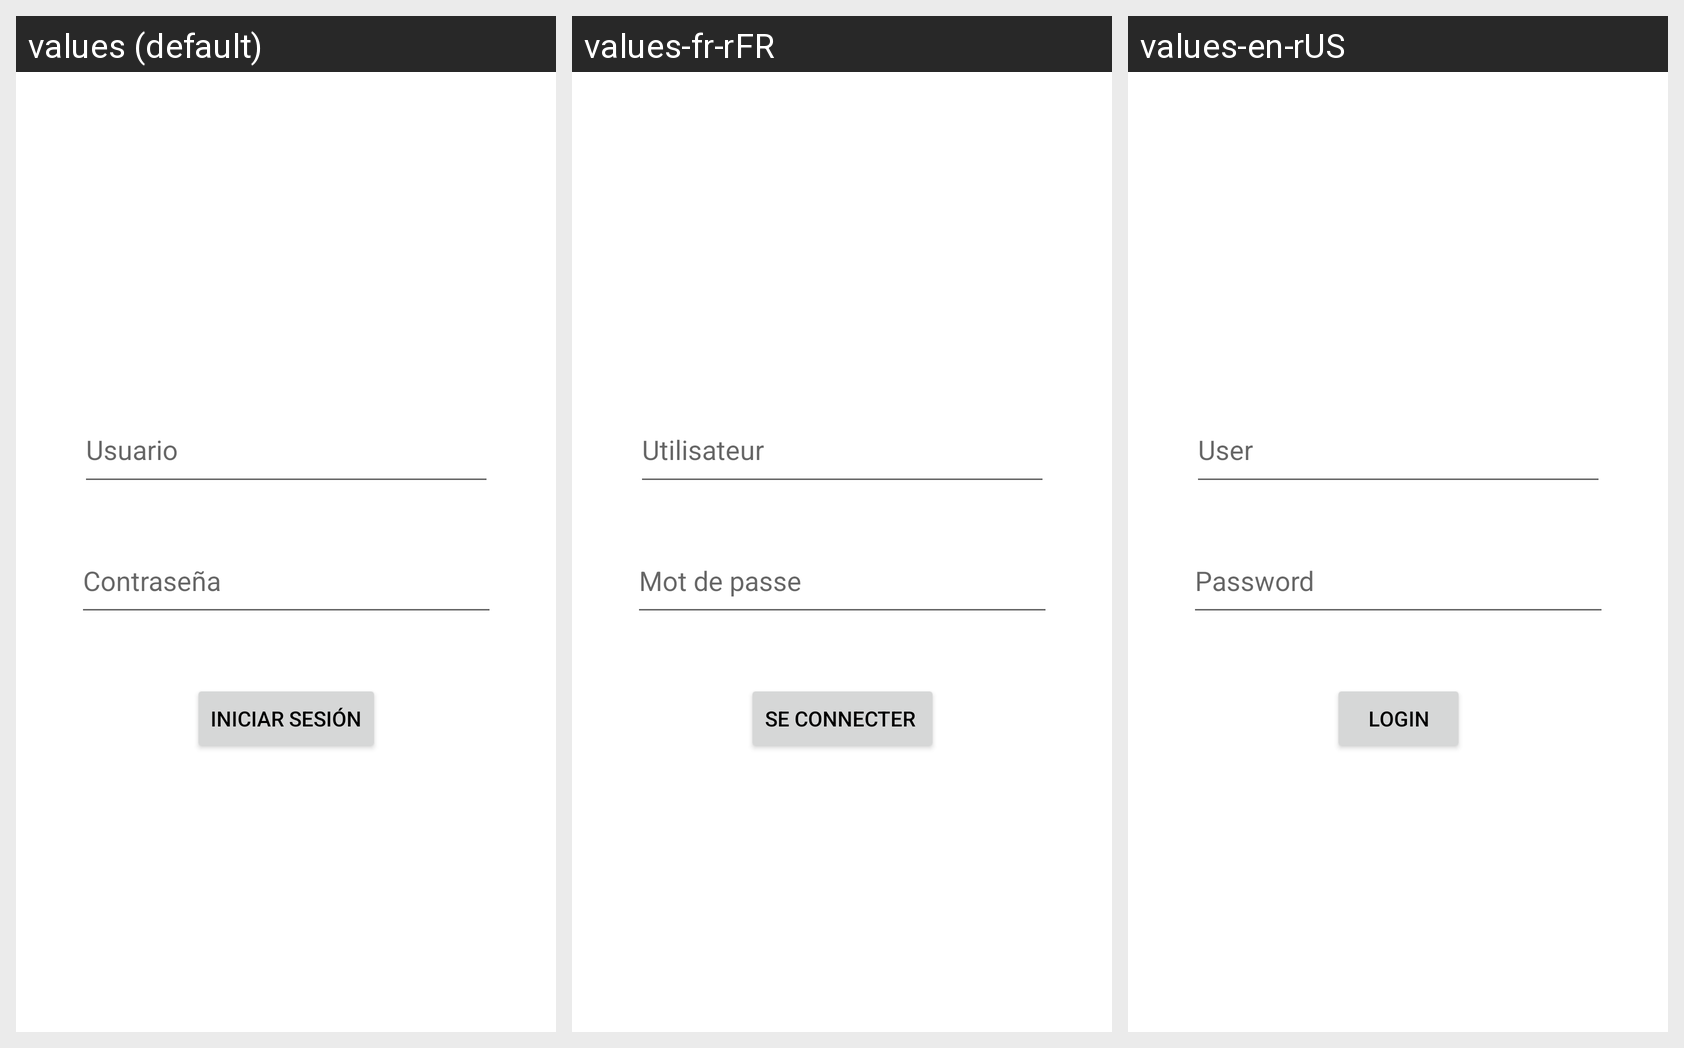

The Android screen above is rendered under several locales of the same app. Produce the string resources it draws, with the default and per-locale values.
Android screen res/layout/activity_main.xml rendered under 3 locales, left to right: values (default), values-fr-rFR, values-en-rUS. Device: Nexus 5 (rendered at 1080×1920; each locale shown at half size, 540×960, under a caption strip naming it); theme Theme.Grupo10_Proyecto01.
Strings drawn on this screen, with the default value and each locale's value (text and hints the layout hard-codes, and strings that could not be matched under every locale, appear in the picture but are not listed):

password
  values: Contraseña
  values-fr-rFR: Mot de passe
  values-en-rUS: Password

user
  values: Usuario
  values-fr-rFR: Utilisateur
  values-en-rUS: User

login
  values: Iniciar sesión
  values-fr-rFR: Se connecter 
  values-en-rUS: Login
